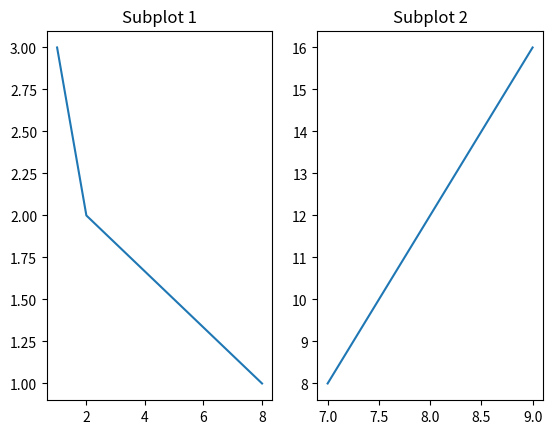

Generate this figure with matplotlib:
import numpy as np
from matplotlib import pyplot as plt  # plt.subplots(1, 2) creates a figure with one row and two columns of subplots.

_, axes = plt.subplots(1, 2)
# The first value returned by plt.subplots() (which is represented by _) is typically ignored or discarded because it refers to the figure.
# The second value returned by plt.subplots() (which is represented by axes) is a NumPy array containing references to the subplot axes. In this case, you'll have two axes objects in the array, one for each subplot.
# You can then use the axes array to plot data on each subplot,
# Plot on the first subplot (left)
# axes[0].plot([1,2,3], [3,2,1])
axes[0].plot(np.array([1,2,8]),np.array([3,2,1]))

# Plot on the second subplot (right)
axes[1].plot([7,9], [8,16])

# You can customize each subplot as needed
axes[0].set_title("Subplot 1")
axes[1].set_title("Subplot 2")

# Finally, display the figure
plt.show()
